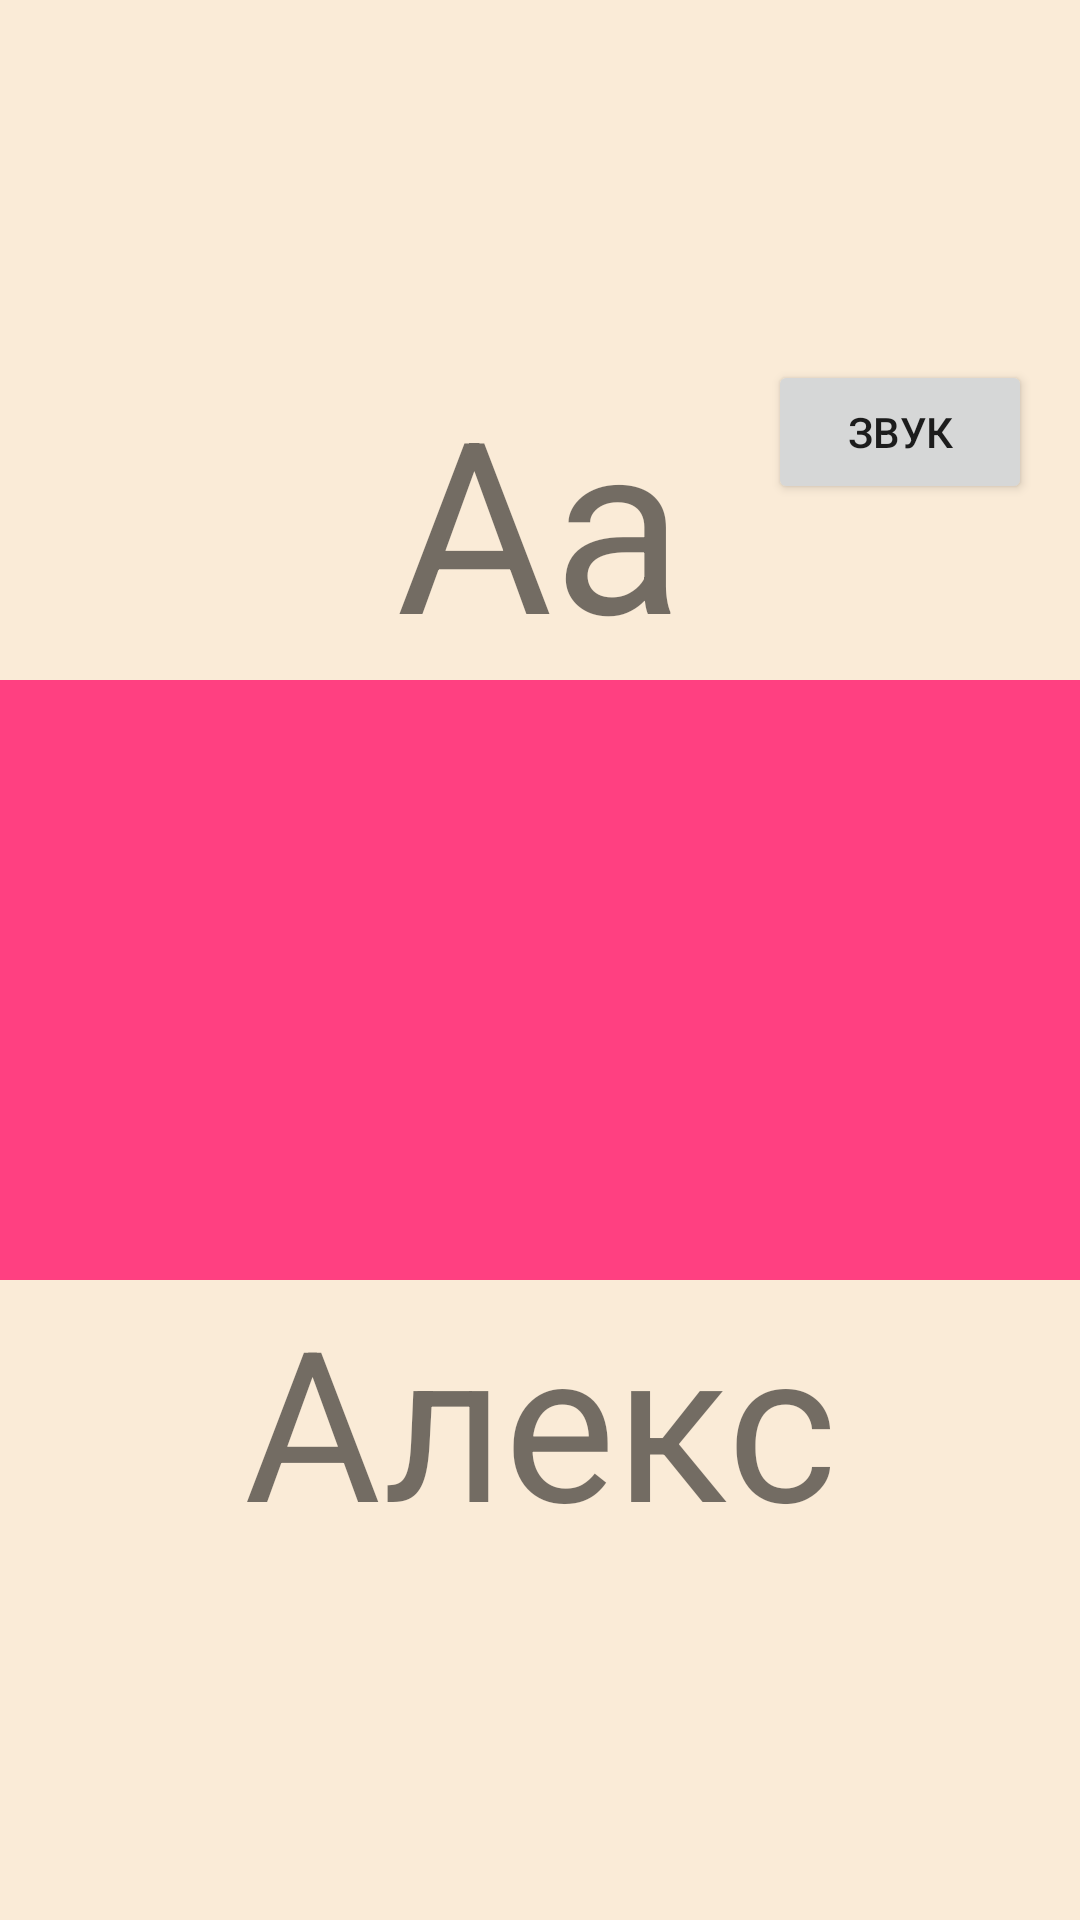

This screen was rendered from an Android layout file. Write that file and the resources it references.
<!-- AndroidManifest.xml: application theme AppTheme -->
<!-- res/layout/fragment_page.xml -->
<LinearLayout xmlns:android="http://schemas.android.com/apk/res/android"
    android:layout_width="match_parent"
    android:layout_height="match_parent"
    android:gravity="center"
    android:orientation="vertical"
    android:background="@color/backgroundImage">

    <RelativeLayout
        android:layout_width="wrap_content"
        android:layout_height="wrap_content">

        <LinearLayout
            android:layout_width="match_parent"
            android:layout_height="wrap_content"
            android:gravity="center"
            android:orientation="horizontal">

            <TextView
                android:id="@+id/displayText"
                android:layout_width="wrap_content"
                android:layout_height="wrap_content"
                android:text="A"
                android:textSize="80sp" />

            <TextView
                android:id="@+id/displayTextSmall"
                android:layout_width="wrap_content"
                android:layout_height="wrap_content"
                android:layout_gravity="center"
                android:text="а"
                android:textSize="80sp" />
        </LinearLayout>

        <LinearLayout
            android:layout_width="match_parent"
            android:layout_height="wrap_content"
            android:gravity="right">

            <Button
                android:id="@+id/start_sound"
                android:layout_width="wrap_content"
                android:layout_height="wrap_content"
                android:layout_marginRight="16dp"
                android:text="Звук" />
        </LinearLayout>

    </RelativeLayout>

    <ImageView
        android:id="@+id/iv_alphabet"
        android:layout_width="match_parent"
        android:layout_height="200dp"
        android:background="@color/imageView1" />

    <TextView
        android:id="@+id/word_tv"
        android:layout_width="match_parent"
        android:layout_height="wrap_content"
        android:text="Алекс"
        android:textAlignment="center"
        android:textSize="70sp" />

</LinearLayout>
<!-- resources referenced by this layout -->
<resources>
  <color name="backgroundImage">#FAEBD7</color>
  <color name="imageView1">#ff4081</color>
  <style name="AppTheme" parent="Theme.AppCompat.Light.NoActionBar">
          <item name="colorPrimary">@color/colorPrimary</item>
          <item name="colorPrimaryDark">@color/imageView4</item>
          <item name="colorAccent">@color/colorAccent</item>
          <item name="android:windowFullscreen">true</item>
      </style>
  <color name="colorPrimary">#3F51B5</color>
  <color name="imageView4">#278739</color>
  <color name="colorAccent">#146a08ea</color>
</resources>
